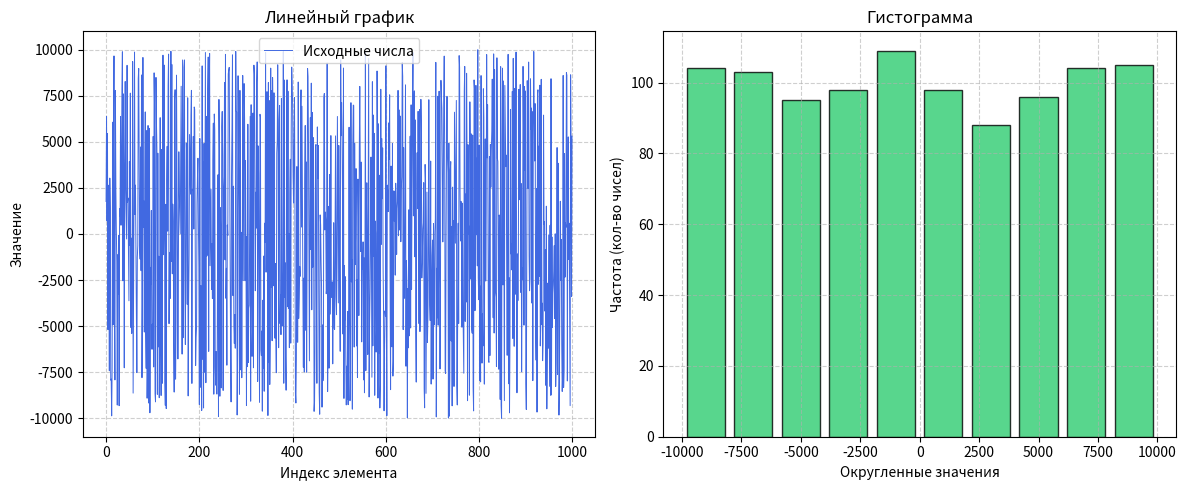
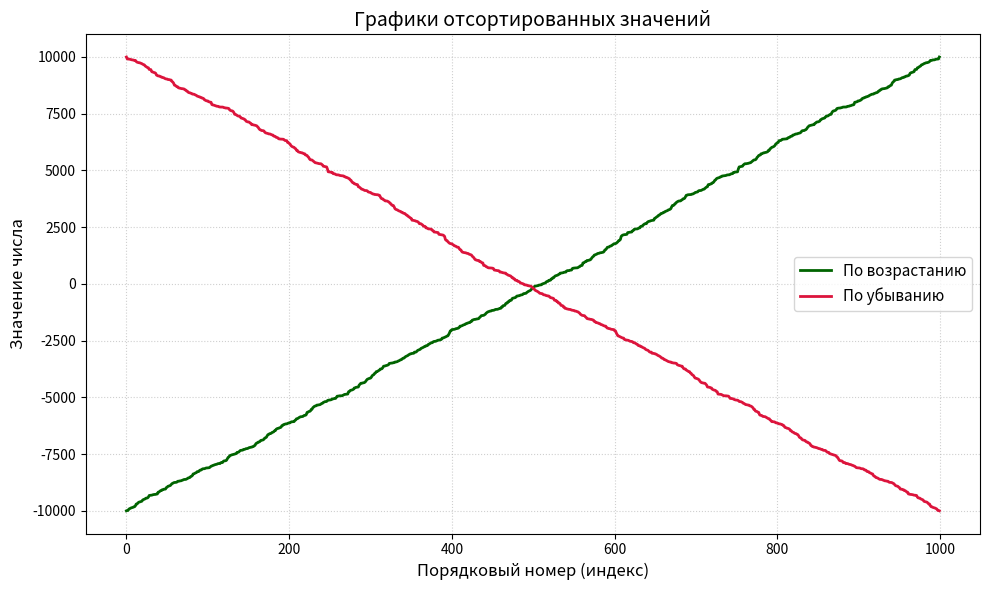

Write Python code to recreate these figures, in order.
import math
import numpy as np
import pandas as pd
import matplotlib.pyplot as plt

print('Начало лога\n\n')

random_data = np.random.randint(-10000, 10001, size=1000)

# отчистка от цифового мусора

def clean_data(input_list, min_bound=-10000, max_bound=10001):

    print("Начинаем отчистку данных...")
    cleaned = []
    for item in input_list:
        # проверка на пустые значения
        if item is None or (isinstance(item, float) and math.isnan(item)):
            continue

        # проверка попадания в целевой диапазон
        if item < min_bound or item > max_bound:
            continue

        # сохраняем
        cleaned.append(item)
    print("Отчистка данных завершена")
    return cleaned[:1000]

# Запуск очистки данных
validated_data = clean_data(random_data)

# объект Series
series = pd.Series(validated_data)

with open('random_numbers.txt', 'w', encoding='utf-8') as file:
    for number in series:
        file.write(f"{number}\n")

print(f"\n{series}")
print("\nПромежуточное сохранение в текстовый файл\n\n")
#print(series)


# рассчет стандартных числовых характеристик
min_value = series.min()
max_value = series.max()
sum_values = series.sum()
std_deviation = series.std()

total_count = len(series)
unique_count = series.nunique()
duplicate_count = total_count - unique_count

print("Стандартные числовые характеристики набора данных:")
print(f"Минимальное значение: {min_value}")
print(f"Количество повторяющихся значений (дубликатов): {duplicate_count}")
print(f"Максимальное значение: {max_value}")
print(f"Сумма всех чисел: {sum_values}")
print(f"Среднеквадратическое отклонение: {std_deviation:.2f}")


def math_round(x):
    sign = 1 if x >= 0 else -1
    abs_x = abs(x) / 100
    rounded = math.floor(abs_x + 0.5)
    return sign * rounded * 100

rounded_series = series.apply(math_round)

# визуализация данных

plt.figure(figsize=(12, 5))

plt.subplot(1, 2, 1)  # (строк, столбцов, номер графика)
plt.plot(series, color='royalblue', linewidth=0.7, label='Исходные числа')
plt.title('Линейный график')
plt.xlabel('Индекс элемента')
plt.ylabel('Значение')
plt.grid(True, linestyle='--', alpha=0.6)
plt.legend()

plt.subplot(1, 2, 2)

unique_bins = np.arange(rounded_series.min() - 50, rounded_series.max() + 150, 100)
plt.hist(rounded_series, color='green', edgecolor='black', alpha=0.8, rwidth=0.8)
plt.title('Гистограмма')
plt.xlabel('Округленные значения')
plt.ylabel('Частота (кол-во чисел)')
plt.grid(True, linestyle='--', alpha=0.6)

plt.gca().patches[0].set_facecolor('#2ecc71')
for patch in plt.gca().patches:
    patch.set_facecolor('#2ecc71')

plt.tight_layout()
plt.show()

# создание датафрейма
df = pd.DataFrame({'Исходные данные': series})

#reset_index(drop=True)
df['По возрастанию'] = series.sort_values(ascending=True).reset_index(drop=True)

df['По убыванию'] = series.sort_values(ascending=False).reset_index(drop=True)

df.to_csv('sorted_numbers.csv', index=False, encoding='utf-8-sig')

print("\n\nФайл 'sorted_numbers.csv' успешно сохранен\n\n")
print(df.head(10))

# вторая визуализаци
plt.figure(figsize=(10, 6))

# график по возрастанию
plt.plot(df['По возрастанию'], color='darkgreen', linewidth=2, label='По возрастанию')

# график по убыванию
plt.plot(df['По убыванию'], color='crimson', linewidth=2, label='По убыванию')

plt.title('Графики отсортированных значений', fontsize=14)
plt.xlabel('Порядковый номер (индекс)', fontsize=12)
plt.ylabel('Значение числа', fontsize=12)
plt.grid(True, linestyle=':', alpha=0.6)

plt.legend(fontsize=11)

plt.tight_layout()
plt.show()

print("\nРабота завершена")
